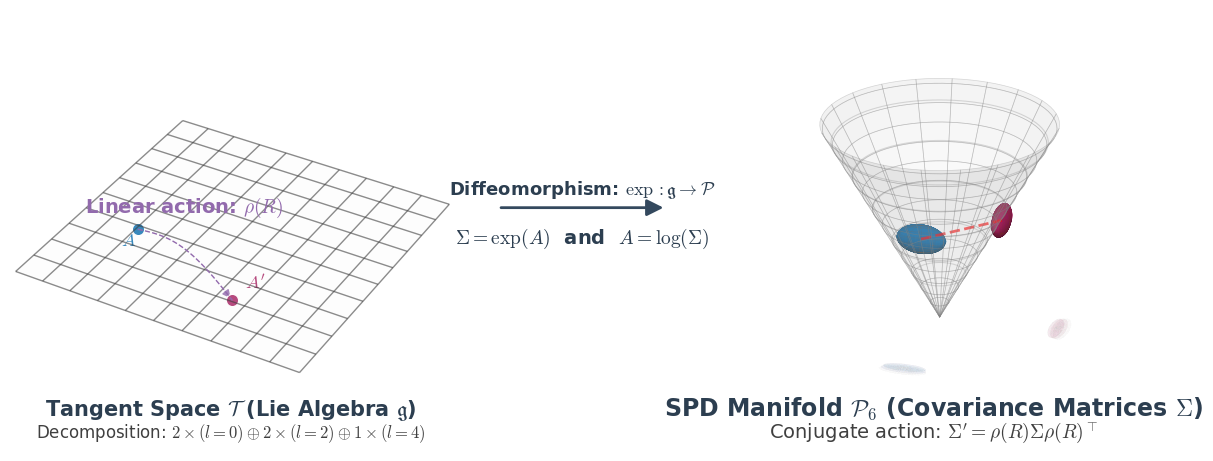

Recreate this plot in Python.
"""
===============================================
ICML 2025 - Riemannian Manifold Visualization
===============================================
A professional visualization of the mapping between
Lie Algebra tangent space and SPD manifold for
equivariant uncertainty quantification.

Author: Generated for ICML 2025 Submission
"""

import numpy as np
import matplotlib.pyplot as plt
from mpl_toolkits.mplot3d import Axes3D
from matplotlib.patches import FancyArrowPatch
from mpl_toolkits.mplot3d import proj3d
from typing import Optional, Tuple


# === Configuration ===
class PlotConfig:
    """ICML 2025 style configuration"""

    # Matplotlib settings for ICML submission
    RC_PARAMS = {
        'font.family': 'serif',
        'font.serif': ['Times New Roman', 'Computer Modern'],
        'mathtext.fontset': 'cm',
        'axes.unicode_minus': False,
        'figure.dpi': 300,
        'font.size': 13,           # Reduced from 14 to 13
        'axes.labelsize': 13,
        'axes.titlesize': 15,
        'xtick.labelsize': 11,
        'ytick.labelsize': 11,
        'legend.fontsize': 12,
    }

    # Color palette - professional and accessible
    COLORS = {
        'lie_algebra': '#2980b9',     # Blue for Lie Algebra
        'spd_manifold': '#e67e22',    # Orange for SPD Manifold
        'grid': '#bdc3c7',            # Light gray for grids
        'text': '#2c3e50',            # Dark text
        'invalid': '#7f8c8d',         # Gray for invalid regions
        'accent1': '#34495e',         # Dark blue for accents
        'accent2': '#16a085',         # Teal for secondary elements
        'warning': '#c0392b',         # Red for warnings
        # ICML optimization: Professional color scheme (provided)
        'point_A': '#0A6dAF',         # Deep blue - for point A and ellipsoid Σ
        'point_A_prime': '#A72061',   # Deep magenta-red - for point A' and ellipsoid Σ'
        'action': '#926AAD',          # Light purple - for rotation/action ρ(R)
        'cone_surface': '#F6E4D0',    # Light beige for neutral background
    }

    # Plot dimensions
    FIGURE_SIZE = (14, 4.5)  # Reduced height from 6 to 4.5
    DPI = 300

    # 3D parameters
    LIE_VIEW = {'elev': 35, 'azim': -60}
    SPD_VIEW = {'elev': 25, 'azim': 45}


# === Custom 3D Arrow Class ===
class Arrow3D(FancyArrowPatch):
    """Custom 3D arrow for better visualization"""

    def __init__(self, xs: np.ndarray, ys: np.ndarray, zs: np.ndarray,
                 *args, **kwargs):
        """Initialize 3D arrow with coordinates"""
        super().__init__((0, 0), (0, 0), *args, **kwargs)
        self._verts3d = xs, ys, zs

    def do_3d_projection(self, renderer=None) -> float:
        """Project 3D coordinates to 2D plane"""
        xs3d, ys3d, zs3d = self._verts3d
        xs, ys, zs = proj3d.proj_transform(xs3d, ys3d, zs3d, self.axes.M)
        self.set_positions((xs[0], ys[0]), (xs[-1], ys[-1]))
        return np.min(zs)


# === Visualization Utilities ===
class VisualizationUtils:
    """Utility functions for 3D visualization"""

    @staticmethod
    def draw_curved_arrow_3d(ax: Axes3D, p1: np.ndarray, p2: np.ndarray,
                           height: float = 0.5, color: str = 'black',
                           label: Optional[str] = None, fontsize: int = 10,
                           alpha: float = 1.0) -> None:
        """
        Draw a smooth curved arrow in 3D space.

        Args:
            ax: 3D axes object
            p1: Starting point [x, y, z]
            p2: Ending point [x, y, z]
            height: Arrow curve height
            color: Arrow color
            label: Optional label text
            fontsize: Label font size
            alpha: Transparency
        """
        t = np.linspace(0, 1, 100)

        # Bezier curve interpolation
        x = (1 - t) * p1[0] + t * p2[0]
        y = (1 - t) * p1[1] + t * p2[1]
        z = (1 - t) * p1[2] + t * p2[2] + height * np.sin(t * np.pi)

        # Draw curve
        ax.plot(x, y, z, color=color, linewidth=1.0, linestyle='--',
               alpha=alpha, zorder=10) # <--- 添加 zorder=10

        # Add arrowhead
        arrow = Arrow3D([x[-10], x[-1]], [y[-10], y[-1]], [z[-10], z[-1]],
                       mutation_scale=12, lw=1, arrowstyle="-|>",
                       color=color, alpha=alpha, zorder=10) # <--- 添加 zorder=10
        ax.add_artist(arrow)

        # Add label if specified
        if label:
            mid_idx = len(x) // 2
            ax.text(x[mid_idx], y[mid_idx], z[mid_idx] + 1.35, label,
                   fontsize=fontsize, ha='center', color=color,
                   weight='bold', alpha=alpha, zorder=10) # <--- 添加 zorder=10

    @staticmethod
    def draw_geodesic_on_cone(ax: Axes3D, p1: np.ndarray, p2: np.ndarray,
                             color: str = 'black', label: Optional[str] = None,
                             fontsize: int = 10, alpha: float = 1.0) -> None:
        """
        Draw a geodesic curve on the SPD cone surface.

        In the SPD manifold with affine-invariant metric, the geodesic between
        two points Σ₁ and Σ₂ is given by:
        Σ(t) = Σ₁^{1/2} (Σ₁^{-1/2} Σ₂ Σ₁^{-1/2})^t Σ₁^{1/2}

        For visualization, we approximate this as a curve on the cone surface.

        Args:
            ax: 3D axes object
            p1: Starting point [x, y, z] on the cone
            p2: Ending point [x, y, z] on the cone
            color: Curve color
            label: Optional label text
            fontsize: Label font size
            alpha: Transparency
        """
        # Convert to cylindrical coordinates
        r1 = np.sqrt(p1[0]**2 + p1[1]**2)
        theta1 = np.arctan2(p1[1], p1[0])
        r2 = np.sqrt(p2[0]**2 + p2[1]**2)
        theta2 = np.arctan2(p2[1], p2[0])

        # Create geodesic path
        t = np.linspace(0, 1, 100)

        # Interpolate in the log-Euclidean space (approximation)
        # This gives a more natural curve on the cone surface
        log_r1 = np.log(r1 + 1e-6)  # Add small epsilon to avoid log(0)
        log_r2 = np.log(r2 + 1e-6)

        # Handle angle wrapping
        if theta2 - theta1 > np.pi:
            theta2 -= 2 * np.pi
        elif theta1 - theta2 > np.pi:
            theta2 += 2 * np.pi

        # Interpolate in log-space
        log_r = (1 - t) * log_r1 + t * log_r2
        theta = (1 - t) * theta1 + t * theta2

        # Convert back to Cartesian coordinates
        r = np.exp(log_r)
        x = r * np.cos(theta)
        y = r * np.sin(theta)
        z = r  # On the cone surface

        # Draw the geodesic curve
        ax.plot(x, y, z, color=color, linewidth=2.0,
               alpha=alpha, zorder=10)

        # Add arrowhead at the end
        arrow = Arrow3D([x[-10], x[-1]], [y[-10], y[-1]], [z[-10], z[-1]],
                       mutation_scale=15, lw=2, arrowstyle="-|>",
                       color=color, alpha=alpha, zorder=10)
        ax.add_artist(arrow)

        # Add label if specified
        if label:
            mid_idx = len(x) // 2
            # Offset the label slightly away from the surface
            offset = 0.2
            norm = np.array([x[mid_idx], y[mid_idx], 0])
            norm = norm / (np.linalg.norm(norm) + 1e-6)
            ax.text(x[mid_idx] + offset*norm[0],
                   y[mid_idx] + offset*norm[1],
                   z[mid_idx] + offset*norm[2] + 0.1,
                   label,
                   fontsize=fontsize, ha='center', color=color,
                   weight='bold', alpha=alpha, zorder=10)

    @staticmethod
    def draw_grid_plane(ax: Axes3D, xlim: Tuple[float, float],
                       ylim: Tuple[float, float], z: float = 0,
                       color: str = 'gray', alpha: float = 0.3,
                       grid_only: bool = True) -> None:
        """
        Draw a grid plane in 3D space.

        Args:
            ax: 3D axes object
            xlim: X-axis limits (min, max)
            ylim: Y-axis limits (min, max)
            z: Z-coordinate of the plane
            color: Grid color
            alpha: Transparency
            grid_only: If True, only draw wireframe
        """
        x = np.linspace(xlim[0], xlim[1], 11)
        y = np.linspace(ylim[0], ylim[1], 11)
        X, Y = np.meshgrid(x, y)
        Z = np.full_like(X, z)

        if grid_only:
            ax.plot_wireframe(X, Y, Z, color=color, alpha=alpha,
                            linewidth=1.0)  # Thicker lines (was 0.5)
        else:
            ax.plot_surface(X, Y, Z, color=color, alpha=alpha * 0.5,
                           shade=False)

    @staticmethod
    def draw_point_with_label(ax: Axes3D, point: np.ndarray,
                            label: str, color: str = 'blue',
                            size: int = 80, offset: float = 0.3) -> None:
        """
        Draw a point with a label in 3D space.

        Args:
            ax: 3D axes object
            point: Point coordinates [x, y, z]
            label: Label text
            color: Point color
            size: Point size
            offset: Label offset from point
        """
        # Draw point with high zorder to ensure it's on top
        ax.scatter([point[0]], [point[1]], [point[2]],
                  c=color, s=size, edgecolors='white',
                  linewidth=1.0, depthshade=False)
        ax.text(point[0], point[1] - offset, point[2], label,
               fontsize=13, color=color, weight='bold')

# === Manifold Visualizers ===
class LieAlgebraVisualizer:
    """Visualizer for Lie Algebra tangent space"""

    def __init__(self, ax: Axes3D, config: PlotConfig):
        """Initialize visualizer with axes and configuration"""
        self.ax = ax
        self.config = config
        self.ax.set_box_aspect((1, 1, 0.2))

    def draw_plane(self) -> None:
        """Draw the tangent space plane with light fill and visible grid"""
        # Add light surface fill first
        x = np.linspace(-2, 1.8, 11)  # Match grid x range
        y = np.linspace(-2, 2, 11)
        X, Y = np.meshgrid(x, y)
        Z = np.zeros_like(X)
        self.ax.plot_surface(X, Y, Z, color='#f5f5f5', alpha=0.2, shade=False)  # Very light gray

        # Draw grid lines on top with preserved color
        VisualizationUtils.draw_grid_plane(
            self.ax, (-2, 1.8), (-2, 2), z=0,
            color='#404040', alpha=0.6
        )

    def draw_rotated_points(self) -> Tuple[np.ndarray, np.ndarray]:
        """
        Draw points A and A' with 90-degree rotation.

        Returns:
            Tuple of (p1, p2) coordinates
        """
        # Define initial point (slightly above the plane)
        p1 = np.array([-1.2, -0.5, 0.05])

        # Apply 90-degree rotation
        theta_rot = np.pi / 2
        rot_mat = np.array([
            [np.cos(theta_rot), -np.sin(theta_rot)],
            [np.sin(theta_rot), np.cos(theta_rot)]
        ])
        p2_xy = rot_mat @ p1[:2]
        p2 = np.array([p2_xy[0], p2_xy[1], 0.05])  # Also slightly above the plane

        # Draw points with color coding for visual correspondence
        VisualizationUtils.draw_point_with_label(
            self.ax, p1, r"$A$", color=self.config.COLORS['point_A'], size=80, offset=0.4
        )
        VisualizationUtils.draw_point_with_label(
            self.ax, p2, r"$A'$", color=self.config.COLORS['point_A_prime'], size=80, offset=-0.3
        )

        return p1, p2

    def draw_rotation_arrow(self, p1: np.ndarray, p2: np.ndarray) -> None:
        """Draw curved arrow showing rotation"""
        VisualizationUtils.draw_curved_arrow_3d(
            self.ax, p1, p2, height=0.6,
            color=self.config.COLORS['action'],  # Use purple to match geodesic
            label=r"Linear action: $\rho(R)$",
            fontsize=14  # Reduced font size
        )

    def add_labels(self) -> None:
        """Add descriptive labels"""
        color = self.config.COLORS['text']
        self.ax.text2D(
            0.5, 0.08,
            r"Tangent Space $\mathcal{T}$ (Lie Algebra $\mathfrak{g}$)",
            transform=self.ax.transAxes, ha='center', fontsize=15,
            color=color, weight='bold'
        )
        self.ax.text2D(
            0.5, 0.03,
            r"Decomposition: $2\times(l=0) \oplus 2\times(l=2) \oplus 1\times(l=4)$",
            transform=self.ax.transAxes, ha='center', fontsize=12,
            color='#404040'  # Darker gray (was 'gray')
        )

    def finalize(self) -> None:
        """Set final view properties"""
        self.ax.view_init(**self.config.LIE_VIEW)
        # Ensure proper rendering order
        self.ax.set_axis_off()
        # Force redraw to ensure proper layering
        self.ax.figure.canvas.draw_idle()


class SPDManifoldVisualizer:
    """Visualizer for SPD manifold"""

    def __init__(self, ax: Axes3D, config: PlotConfig):
        """Initialize visualizer with axes and configuration"""
        self.ax = ax
        self.config = config
        self.ax.set_box_aspect((1, 1, 0.8))
        self.rotation_angle = np.pi / 2  # 90 degrees

    def draw_cone(self) -> None:
        """Draw a minimalist SPD cone for ICML submission"""
        # Generate mesh for cone
        r = np.linspace(0, 2.2, 50)
        theta = np.linspace(0, 2*np.pi, 80)  # Lower resolution for cleaner look
        R, Theta = np.meshgrid(r, theta)
        Xc = R * np.cos(Theta)
        Yc = R * np.sin(Theta)
        Zc = R

        # 1. Surface with professional gradient effect
        # Create subtle gray gradient from base to apex
        norm = plt.Normalize(Zc.min(), Zc.max())
        # Use grayscale colormap for professional look
        colors = plt.cm.Greys(norm(Zc))
        # Map to light gray range (0.7 to 0.95) for subtle effect
        colors = colors * 0.3 + 0.7  # Scale and shift to light gray range
        # Set uniform transparency
        colors[..., 3] = 0.15  # Alpha = 0.15 for subtle visibility

        self.ax.plot_surface(
            Xc, Yc, Zc,
            facecolors=colors,  # Use professional gray gradient
            rstride=4, cstride=4,  # Moderate mesh density
            linewidth=0.5,  # Thicker wireframe lines for visibility
            edgecolor=(0.5, 0.5, 0.5, 0.3),  # Medium gray wireframe with transparency
            antialiased=True,
            shade=True,  # Enable shading for depth
            lightsource=plt.matplotlib.colors.LightSource(azdeg=45, altdeg=45),
            zorder=1
        )

        # 2. Add thicker contour rings for better visibility
        n_levels = 5
        levels = np.linspace(0.5, 2.0, n_levels)
        for level in levels:
            theta = np.linspace(0, 2*np.pi, 100)
            x_ring = level * np.cos(theta)
            y_ring = level * np.sin(theta)
            z_ring = np.full_like(x_ring, level)

            self.ax.plot(
                x_ring, y_ring, z_ring,
                color=(0.4, 0.4, 0.4),  # Medium gray
                alpha=0.25,  # Higher visibility
                linewidth=0.8,  # Thicker lines
                zorder=2
            )

    def draw_invalid_region(self) -> None:
        """Draw non-SPD region indicator"""
        # Draw dotted grid below
        VisualizationUtils.draw_grid_plane(
            self.ax, (-2, 2), (-2, 2), z=-0.2,
            color=self.config.COLORS['invalid'], alpha=0.2,
            grid_only=True
        )

        # Add warning symbols
        self.ax.text(1.2, 1.2, -0.2, r"$\times$",
                    color=self.config.COLORS['warning'], fontsize=21,
                    ha='center', va='center')
        self.ax.text(-1.2, -1.2, -0.2, r"$\times$",
                    color=self.config.COLORS['warning'], fontsize=21,
                    ha='center', va='center')
        self.ax.text(0, -2.4, -0.2, "Non-SPD Region",
                    color=self.config.COLORS['warning'], fontsize=10,
                    ha='center', alpha=0.8)

    def draw_ellipsoids(self) -> Tuple[np.ndarray, np.ndarray]:
        """
        Draw two rotated ellipsoids representing covariance matrices.

        Returns:
            Tuple of (s1, s2) center positions
        """
        # Define positions
        s1_r, s1_theta = 1.2, 0.5
        s1_h = 1.2
        s1 = np.array([s1_r * np.cos(s1_theta), s1_r * np.sin(s1_theta), s1_h])

        s2_theta = s1_theta + self.rotation_angle
        s2 = np.array([s1_r * np.cos(s2_theta), s1_r * np.sin(s2_theta), s1_h])

        # Initial tilt for first ellipsoid - make orientation more visible
        initial_tilt = np.pi / 6  # 30 degrees for clearer orientation

        # Enhanced rotation for second ellipsoid - make it very clear
        # The ellipsoid itself should rotate by 90 degrees, matching the group action
        second_ellipsoid_rotation = initial_tilt + np.pi/2  # Full 90-degree rotation

        # Draw ellipsoids with color coding to match left plot points
        self._draw_single_ellipsoid(s1, initial_tilt, r"$\Sigma$",
                                  base_color=self.config.COLORS['point_A'])
        self._draw_single_ellipsoid(s2, second_ellipsoid_rotation, r"$\Sigma'$",
                                  base_color=self.config.COLORS['point_A_prime'])

        return s1, s2

    def _draw_single_ellipsoid(self, center: np.ndarray, rotation: float,
                             label: str, base_color: str = None) -> None:
        """Draw a beautiful ellipsoid at given position with rotation"""
        # Use provided color or default
        if base_color is None:
            base_color = '#ff6b35'  # Default orange color

        # Generate higher resolution sphere for smoother ellipsoid
        u = np.linspace(0, 2 * np.pi, 40)
        v = np.linspace(0, np.pi, 30)
        x = np.outer(np.cos(u), np.sin(v))
        y = np.outer(np.sin(u), np.sin(v))
        z = np.outer(np.ones_like(u), np.cos(v))

        # Shape into ellipsoid (anisotropic)
        x = x * 0.15  # Short axis
        y = y * 0.45  # Long axis
        z = z * 0.15  # Short axis

        # Apply rotation around Z axis with smoother rotation
        cos_a, sin_a = np.cos(rotation), np.sin(rotation)
        x_rot = x * cos_a - y * sin_a
        y_rot = x * sin_a + y * cos_a
        z_rot = z

        # Translate to center
        x_final = x_rot + center[0]
        y_final = y_rot + center[1]
        z_final = z_rot + center[2]

        # Create color variations based on the base color
        # Convert hex to RGB
        from matplotlib import colors
        base_rgb = colors.to_rgb(base_color)

        # Create gradient effect
        colors = np.zeros((z.shape[0], z.shape[1], 4))
        for i in range(z.shape[0]):
            for j in range(z.shape[1]):
                # Vary the brightness based on z position
                brightness = 0.6 + 0.4 * (z[i, j] - z.min()) / (z.max() - z.min())
                colors[i, j] = (*base_rgb, 0.8)  # Use base color with fixed alpha

        # Draw surface with base color
        surf = self.ax.plot_surface(
            x_final, y_final, z_final,
            facecolors=colors,
            alpha=0.8,
            rstride=1,
            cstride=1,
            antialiased=True,
            shade=True,
            lightsource=plt.matplotlib.colors.LightSource(azdeg=45, altdeg=45)
        )

        # Add subtle wireframe for better 3D perception
        self.ax.plot_wireframe(
            x_final, y_final, z_final,
            color='#8b4513',  # Saddle brown for contrast
            alpha=0.2,
            linewidth=0.3,
            rstride=4,
            cstride=4
        )

        # Add highlight edges on the major axis for emphasis
        # Draw the major axis ellipse
        theta_highlight = np.linspace(0, 2*np.pi, 100)
        x_major = 0.15 * np.cos(theta_highlight)
        y_major = 0.45 * np.sin(theta_highlight)
        z_major = np.zeros_like(x_major)

        # Rotate the major axis
        x_major_rot = x_major * cos_a - y_major * sin_a
        y_major_rot = x_major * sin_a + y_major * cos_a

        # Translate
        x_major_final = x_major_rot + center[0]
        y_major_final = y_major_rot + center[1]
        z_major_final = z_major + center[2]

        # Draw with base color
        self.ax.plot(
            x_major_final, y_major_final, z_major_final,
            color=base_color,
            alpha=0.9,
            linewidth=2
        )

        # Add an elegant shadow effect beneath the ellipsoid
        # Create a soft, diffuse shadow with gradient

        # Calculate shadow footprint on the ground plane
        shadow_scale = 0.9
        shadow_offset = 0.05  # Raise shadow higher for better visibility

        # Create multiple shadow layers for soft effect
        n_layers = 3
        for i in range(n_layers):
            layer_scale = shadow_scale + i * 0.05
            alpha = 0.15 * (1 - i / n_layers)  # Fade outer layers

            x_shadow = x_final * layer_scale + center[0]
            y_shadow = y_final * layer_scale + center[1]
            z_shadow = np.full_like(x_final, shadow_offset)

            # Draw shadow layer using base color with transparency
            self.ax.plot_surface(
                x_shadow, y_shadow, z_shadow,
                color=base_rgb,  # Use ellipsoid's base color for shadow
                alpha=alpha * 0.3,  # Very subtle
                shade=False,
                lightsource=None
            )

        # 椭圆轮廓线已删除，保持简洁

        # Don't draw label here - store it for later
        if not hasattr(self, '_ellipsoid_labels'):
            self._ellipsoid_labels = []
        self._ellipsoid_labels.append((center, label))

    def draw_transformation_arrow(self, s1: np.ndarray, s2: np.ndarray) -> None:
        """Draw both Euclidean interpolation (invalid) and geodesic (valid) paths"""

        # 1. First draw Euclidean interpolation (invalid path - leaves SPD cone)
        t = np.linspace(0, 1, 50)
        x_euclid = (1 - t) * s1[0] + t * s2[0]
        y_euclid = (1 - t) * s1[1] + t * s2[1]
        z_euclid = (1 - t) * s1[2] + t * s2[2]

        # Check if path goes outside cone (z < sqrt(x^2 + y^2))
        for i in range(len(t)):
            r = np.sqrt(x_euclid[i]**2 + y_euclid[i]**2)
            if z_euclid[i] < r * 0.95:  # Slightly below cone surface
                # Path goes outside SPD cone
                self.ax.plot(x_euclid, y_euclid, z_euclid,
                           color='red', alpha=0.7, linewidth=2,
                           linestyle='--', zorder=10,
                           label=r"Euclidean (Non-SPD)")

                # Add warning marker where path exits cone
                self.ax.plot(x_euclid[i], y_euclid[i], z_euclid[i],
                           'rx', markersize=10, markeredgewidth=2,
                           alpha=0.8, zorder=11)
                break
        else:
            # If entire path is inside (unlikely), still draw it
            self.ax.plot(x_euclid, y_euclid, z_euclid,
                       color='red', alpha=0.7, linewidth=2,
                       linestyle='--', zorder=10,
                       label=r"Euclidean (Non-SPD)")

        # 2. Draw geodesic (valid path - stays on cone surface)
        # Note: No label here to avoid overlap. Will add separate label later.

    def add_labels(self) -> None:
        """Add descriptive labels"""
        color = self.config.COLORS['text']
        # Store these to draw later after everything else
        self.labels_2d = [
            (0.5, 0.08, r"SPD Manifold $\mathcal{P}_6$ (Covariance Matrices $\Sigma$)",
             color, 15, 'bold'),
            (0.5, 0.03, r"Conjugate action: $\Sigma' = \rho(R)\Sigma\rho(R)^\top$",
             '#404040', 12, 'normal')  # Darker gray (was 'gray')
        ]

    def finalize(self) -> None:
        """Set final view properties"""
        self.ax.view_init(**self.config.SPD_VIEW)
        self.ax.set_axis_off()

        # Ellipsoid labels removed - will be added manually in PPT

        # Draw 2D labels last so they appear on top
        if hasattr(self, 'labels_2d'):
            for x, y, text, color, fontsize, weight in self.labels_2d:
                self.ax.text2D(
                    x, y, text,
                    transform=self.ax.transAxes, ha='center',
                    fontsize=fontsize+2, color=color, weight=weight
                )


# === Main Figure Generator ===
class RiemannianManifoldFigure:
    """Main class to generate the complete ICML figure"""

    def __init__(self, config: PlotConfig = None):
        """Initialize with configuration"""
        self.config = config or PlotConfig()
        plt.rcParams.update(self.config.RC_PARAMS)

    def generate(self) -> None:
        """Generate the complete figure"""
        # Create figure with subplots
        fig = plt.figure(
            figsize=self.config.FIGURE_SIZE,
            constrained_layout=True
        )
        gs = fig.add_gridspec(1, 2, width_ratios=[1, 1], wspace=0.02)  # Reduced wspace from 0.1 to 0.02

        # Create subplots
        ax_lie = fig.add_subplot(gs[0], projection='3d')
        ax_spd = fig.add_subplot(gs[1], projection='3d')

        # Initialize visualizers
        lie_viz = LieAlgebraVisualizer(ax_lie, self.config)
        spd_viz = SPDManifoldVisualizer(ax_spd, self.config)

        # Draw Lie Algebra visualization
        lie_viz.draw_plane()
        # Disable auto-scaling to prevent z-order issues
        ax_lie.set_xlim3d(-2, 1.8)
        ax_lie.set_ylim3d(-2, 2)
        ax_lie.set_zlim3d(-0.5, 1.5)
        p1, p2 = lie_viz.draw_rotated_points()
        lie_viz.draw_rotation_arrow(p1, p2)
        lie_viz.add_labels()
        lie_viz.finalize()

        # Draw SPD Manifold visualization
        spd_viz.draw_cone()
        # spd_viz.draw_invalid_region()  # Removed for cleaner ICML-style visualization
        s1, s2 = spd_viz.draw_ellipsoids()
        spd_viz.draw_transformation_arrow(s1, s2)
        spd_viz.add_labels()
        spd_viz.finalize()

        # Store global annotations
        self._add_matrix_exponential_annotation(fig)

        # Draw all annotations at the very end
        self._draw_global_annotations(fig)

        # Save figure
        self._save_figure(fig)

    def _add_matrix_exponential_annotation(self, fig) -> None:
        """Add matrix exponential annotation between plots"""
        # Store annotations to add at the very end
        self._global_annotations = {
            'arrows': [
                FancyArrowPatch(
                    (0.44, 0.55), (0.56, 0.55),
                    transform=fig.transFigure,
                    arrowstyle='-|>', mutation_scale=25,
                    color=self.config.COLORS['accent1'], lw=2
                )
            ],
            'texts': [
                (0.5, 0.58, r"Diffeomorphism: $\exp: \mathfrak{g} \to \mathcal{P}$",
                 13, self.config.COLORS['text'], 'bold'),
                (0.5, 0.47, r"$\Sigma = \exp(A)$  and  $A = \log(\Sigma)$",
                 14, self.config.COLORS['text'], 'bold')
            ]
        }

    def _draw_global_annotations(self, fig) -> None:
        """Draw all global annotations at the very end"""
        if hasattr(self, '_global_annotations'):
            # Draw arrows first
            if 'arrows' in self._global_annotations:
                for arrow in self._global_annotations['arrows']:
                    fig.add_artist(arrow)

            # Then draw texts
            if 'texts' in self._global_annotations:
                for x, y, text, fontsize, color, weight in self._global_annotations['texts']:
                    fig.text(x, y, text,
                            ha='center', fontsize=fontsize,
                            color=color, fontweight=weight)

    def _save_figure(self, fig) -> None:
        """Save figure in multiple formats"""
        base_name = "riemannian_diagram_icml_4k"
        formats = ['png', 'pdf']

        for fmt in formats:
            filename = f"{base_name}.{fmt}"
            fig.savefig(
                filename,
                dpi=self.config.DPI,
                bbox_inches='tight',
                format=fmt,
                transparent=True if fmt == 'png' else False
            )
            print(f"Generated: {filename}")


# === Entry Point ===
def generate_icml_figure_v3():
    """Main function to generate the figure"""
    figure_generator = RiemannianManifoldFigure()
    figure_generator.generate()


if __name__ == "__main__":
    # Optional: Allow command-line customization
    import argparse

    parser = argparse.ArgumentParser(
        description="Generate ICML Riemannian Manifold Visualization",
        formatter_class=argparse.ArgumentDefaultsHelpFormatter
    )

    parser.add_argument(
        '--config', type=str, default=None,
        help="Configuration file (not implemented)"
    )
    parser.add_argument(
        '--dpi', type=int, default=300,
        help="Output DPI"
    )
    parser.add_argument(
        '--formats', nargs='+', default=['png', 'pdf'],
        help="Output formats"
    )

    args = parser.parse_args()

    # Create custom config if needed
    if args.dpi != 300:
        config = PlotConfig()
        config.DPI = args.dpi
    else:
        config = None

    # Generate figure
    if config:
        generator = RiemannianManifoldFigure(config)
    else:
        generator = RiemannianManifoldFigure()

    # Override save formats if specified
    if args.formats != ['png', 'pdf']:
        generator._save_figure = lambda fig: None  # Disable default save
        fig = plt.figure(figsize=PlotConfig.FIGURE_SIZE)
        gs = fig.add_gridspec(1, 2, width_ratios=[1, 1], wspace=0.02)  # Same reduced spacing
        ax_lie = fig.add_subplot(gs[0], projection='3d')
        ax_spd = fig.add_subplot(gs[1], projection='3d')

        lie_viz = LieAlgebraVisualizer(ax_lie, generator.config)
        spd_viz = SPDManifoldVisualizer(ax_spd, generator.config)

        lie_viz.draw_plane()
        p1, p2 = lie_viz.draw_rotated_points()
        lie_viz.draw_rotation_arrow(p1, p2)
        lie_viz.add_labels()
        lie_viz.finalize()

        spd_viz.draw_cone()
        # spd_viz.draw_invalid_region()  # Removed for cleaner ICML-style visualization
        s1, s2 = spd_viz.draw_ellipsoids()
        spd_viz.draw_transformation_arrow(s1, s2)
        spd_viz.add_labels()
        spd_viz.finalize()

        generator._add_matrix_exponential_annotation(fig)

        base_name = "riemannian_diagram_icml_4k"
        for fmt in args.formats:
            fig.savefig(
                f"{base_name}.{fmt}",
                dpi=args.dpi,
                bbox_inches='tight',
                format=fmt,
                transparent=True if fmt == 'png' else False
            )
            print(f"Generated: {base_name}.{fmt}")
    else:
        generator.generate()
